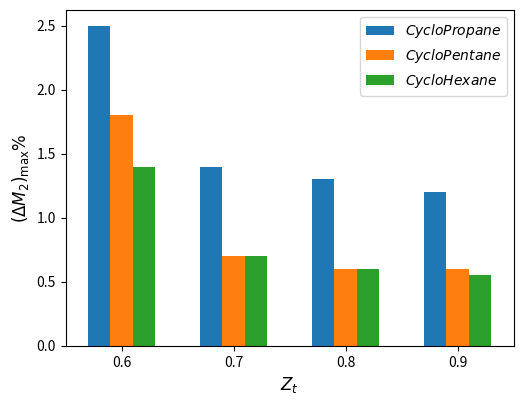

Write the Python code that produced this figure.
#!/usr/bin/env python3
# -*- coding: utf-8 -*-
"""
Created on Mon Jan 30 18:04:05 2023

compute downstream Mach number  for nonideal flow

[redacted]
"""
import numpy as np
import pandas as pd
import math
import matplotlib.pyplot as plt

nc = 10
colors = plt.cm.tab20(np.linspace(0, 1, nc))

fig1 = plt.figure( dpi=300)
lwh = 2
axes = fig1.add_axes([0.15, 0.15, 0.7, 0.7]) #size of figure

zt = [0.6,0.7,0.8,0.9]
zt1 = [item - 0.02 for item in zt]
zt2 = [item + 0.02 for item in zt]

maxdiff_pro = [2.5, 1.4, 1.3, 1.2 ] 
maxdiff_pen = [1.8,  0.7, 0.6, 0.6] 
maxdiff_hex = [1.4, 0.7, 0.6, 0.55 ] 




wh = 0.02
plt.bar(zt1,maxdiff_pro,color=colors[0], width = wh,label="$CycloPropane$")
plt.bar(zt,maxdiff_pen,color=colors[1], width = wh,label="$CycloPentane$")
plt.bar(zt2,maxdiff_hex,color=colors[2], width = wh,label="$CycloHexane$")


plt.xticks(np.arange(min(zt), max(zt)+1, 0.1))

axes.set_xlim([0.55, 0.95])
axes.set_xlabel('$Z_t$',fontsize=12)
axes.set_ylabel('$(\Delta M_2)_{\max}\%$',fontsize=12) 
# axes.set_title('$Z_t = 0.9$',fontsize=14)
axes.legend(loc=0 , prop={'size': 10}) # 
fig1.savefig("cylic.eps")








